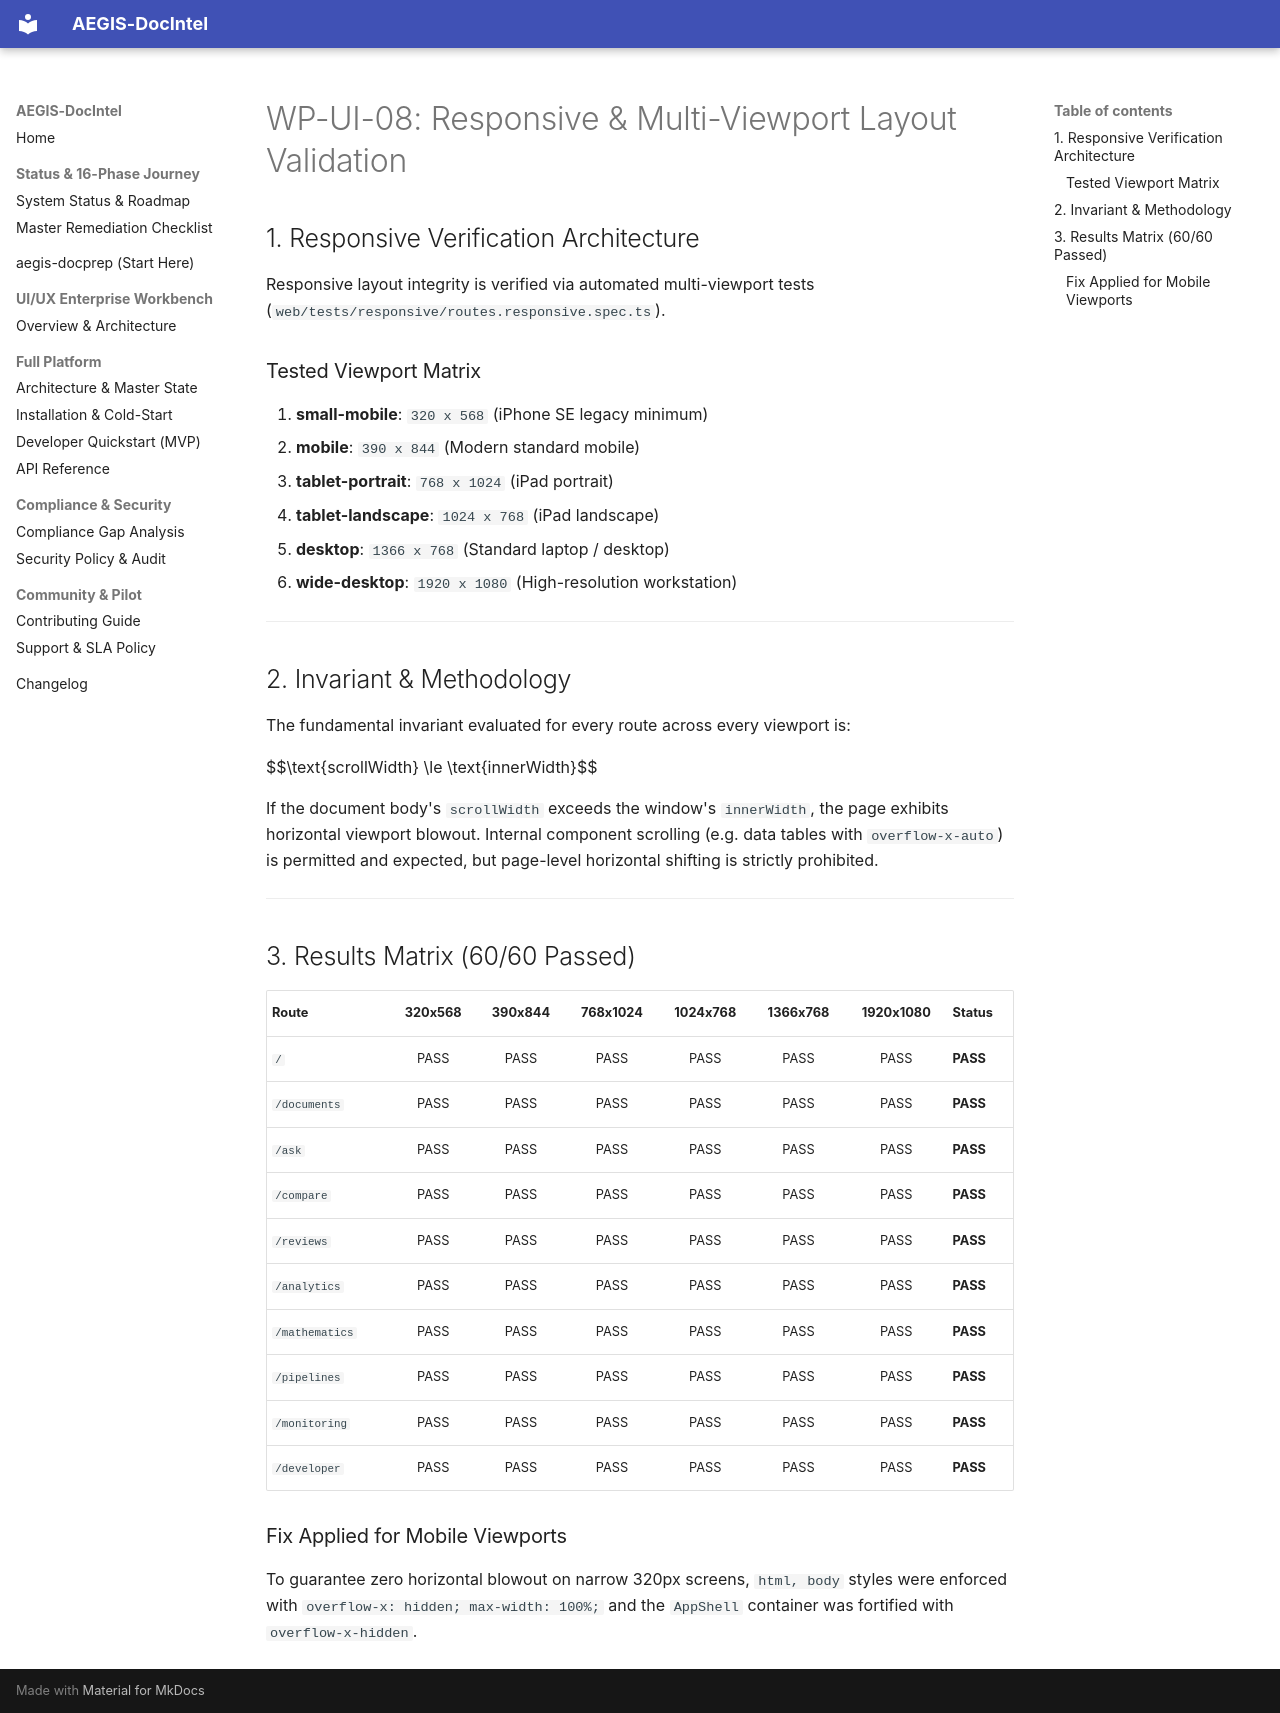

repository: SahilKhutey/AEGIS-DocIntel · page: ui-ux/wp-ui-08-integration-ux-validation/09-responsive-validation/index.html · generator: mkdocs

# WP-UI-08: Responsive & Multi-Viewport Layout Validation

## 1. Responsive Verification Architecture

Responsive layout integrity is verified via automated multi-viewport tests (`web/tests/responsive/routes.responsive.spec.ts`).

### Tested Viewport Matrix
1. **small-mobile**: `320 x 568` (iPhone SE legacy minimum)
2. **mobile**: `390 x 844` (Modern standard mobile)
3. **tablet-portrait**: `768 x 1024` (iPad portrait)
4. **tablet-landscape**: `1024 x 768` (iPad landscape)
5. **desktop**: `1366 x 768` (Standard laptop / desktop)
6. **wide-desktop**: `1920 x 1080` (High-resolution workstation)

---

## 2. Invariant & Methodology

The fundamental invariant evaluated for every route across every viewport is:

$$\text{scrollWidth} \le \text{innerWidth}$$

If the document body's `scrollWidth` exceeds the window's `innerWidth`, the page exhibits horizontal viewport blowout. Internal component scrolling (e.g. data tables with `overflow-x-auto`) is permitted and expected, but page-level horizontal shifting is strictly prohibited.

---

## 3. Results Matrix (60/60 Passed)

| Route | 320x568 | 390x844 | 768x1024 | 1024x768 | 1366x768 | 1920x1080 | Status |
| :--- | :---: | :---: | :---: | :---: | :---: | :---: | :--- |
| `/` | PASS | PASS | PASS | PASS | PASS | PASS | **PASS** |
| `/documents` | PASS | PASS | PASS | PASS | PASS | PASS | **PASS** |
| `/ask` | PASS | PASS | PASS | PASS | PASS | PASS | **PASS** |
| `/compare` | PASS | PASS | PASS | PASS | PASS | PASS | **PASS** |
| `/reviews` | PASS | PASS | PASS | PASS | PASS | PASS | **PASS** |
| `/analytics` | PASS | PASS | PASS | PASS | PASS | PASS | **PASS** |
| `/mathematics` | PASS | PASS | PASS | PASS | PASS | PASS | **PASS** |
| `/pipelines` | PASS | PASS | PASS | PASS | PASS | PASS | **PASS** |
| `/monitoring` | PASS | PASS | PASS | PASS | PASS | PASS | **PASS** |
| `/developer` | PASS | PASS | PASS | PASS | PASS | PASS | **PASS** |

### Fix Applied for Mobile Viewports
To guarantee zero horizontal blowout on narrow 320px screens, `html, body` styles were enforced with `overflow-x: hidden; max-width: 100%;` and the `AppShell` container was fortified with `overflow-x-hidden`.
